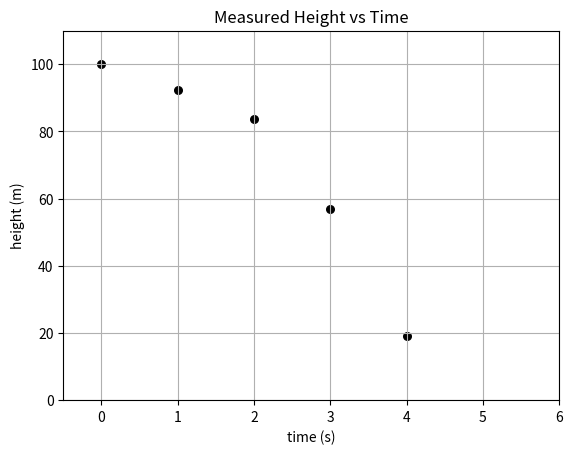

Reproduce this figure in Python.
import matplotlib.pyplot as plt

#Suppose we have these measurements for the height vs time of a projectile dropped from 100 m
t = [0.0,1.0,2.0,3.0,4.0]#time in seconds
h = [100., 92.3, 83.6, 56.8, 19.0]#measured height in meters

#ALWAYS label axes and provide the units 
plt.xlabel('time (s)')
plt.ylabel('height (m)')
#title of the plot
plt.title('Measured Height vs Time')

#we want to show the data points (no line connecting them), so we use scatter
plt.scatter(t,h,color="black",marker="o",s=30)
#show gride lines
plt.grid(True)
#set axis limits
plt.ylim(0,110)
plt.xlim(-0.5,6)

#draw the plot
plt.show()
